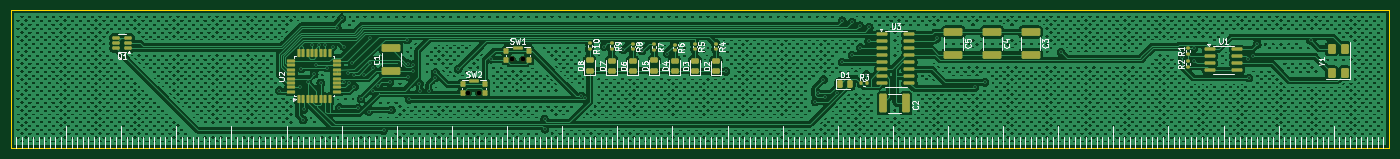
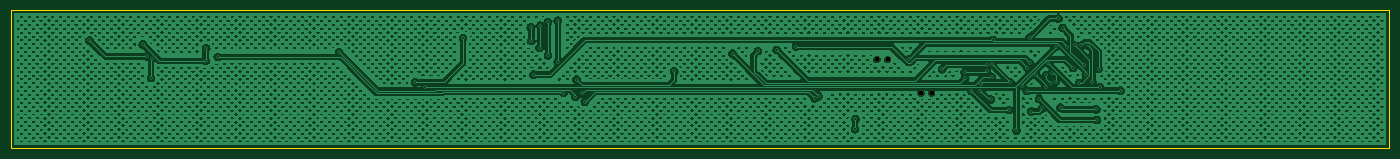
Circuit board: 11 layer files. Board 250.0 x 25.0 mm.
- bottom_copper: PCRuler_KiCad-B_Cu.gbr (2672975 bytes)
- bottom_mask: PCRuler_KiCad-B_Mask.gbr (625 bytes)
- paste: PCRuler_KiCad-B_Paste.gbr (456 bytes)
- bottom_silk: PCRuler_KiCad-B_Silkscreen.gbr (457 bytes)
- outline: PCRuler_KiCad-Edge_Cuts.gbr (690 bytes)
- top_copper: PCRuler_KiCad-F_Cu.gbr (2227670 bytes)
- top_mask: PCRuler_KiCad-F_Mask.gbr (6354 bytes)
- paste: PCRuler_KiCad-F_Paste.gbr (6216 bytes)
- top_silk: PCRuler_KiCad-F_Silkscreen.gbr (56340 bytes)
- drill: PCRuler_KiCad-NPTH.drl (396 bytes)
- drill: PCRuler_KiCad-PTH.drl (1464 bytes)

=== bottom_copper: PCRuler_KiCad-B_Cu.gbr (2672975 bytes, source omitted) ===
=== bottom_mask: PCRuler_KiCad-B_Mask.gbr ===
%TF.GenerationSoftware,KiCad,Pcbnew,9.0.4*%
%TF.CreationDate,2025-09-26T11:32:48-04:00*%
%TF.ProjectId,PCRuler_KiCad,50435275-6c65-4725-9f4b-694361642e6b,rev?*%
%TF.SameCoordinates,Original*%
%TF.FileFunction,Soldermask,Bot*%
%TF.FilePolarity,Negative*%
%FSLAX46Y46*%
G04 Gerber Fmt 4.6, Leading zero omitted, Abs format (unit mm)*
G04 Created by KiCad (PCBNEW 9.0.4) date 2025-09-26 11:32:48*
%MOMM*%
%LPD*%
G01*
G04 APERTURE LIST*
%ADD10C,0.900000*%
G04 APERTURE END LIST*
D10*
%TO.C,SW2*%
X103000000Y-158000000D03*
X104950000Y-158000000D03*
%TD*%
%TO.C,SW1*%
X110975000Y-151950000D03*
X112925000Y-151950000D03*
%TD*%
M02*

=== paste: PCRuler_KiCad-B_Paste.gbr ===
%TF.GenerationSoftware,KiCad,Pcbnew,9.0.4*%
%TF.CreationDate,2025-09-26T11:32:48-04:00*%
%TF.ProjectId,PCRuler_KiCad,50435275-6c65-4725-9f4b-694361642e6b,rev?*%
%TF.SameCoordinates,Original*%
%TF.FileFunction,Paste,Bot*%
%TF.FilePolarity,Positive*%
%FSLAX46Y46*%
G04 Gerber Fmt 4.6, Leading zero omitted, Abs format (unit mm)*
G04 Created by KiCad (PCBNEW 9.0.4) date 2025-09-26 11:32:48*
%MOMM*%
%LPD*%
G01*
G04 APERTURE LIST*
G04 APERTURE END LIST*
M02*

=== bottom_silk: PCRuler_KiCad-B_Silkscreen.gbr ===
%TF.GenerationSoftware,KiCad,Pcbnew,9.0.4*%
%TF.CreationDate,2025-09-26T11:32:48-04:00*%
%TF.ProjectId,PCRuler_KiCad,50435275-6c65-4725-9f4b-694361642e6b,rev?*%
%TF.SameCoordinates,Original*%
%TF.FileFunction,Legend,Bot*%
%TF.FilePolarity,Positive*%
%FSLAX46Y46*%
G04 Gerber Fmt 4.6, Leading zero omitted, Abs format (unit mm)*
G04 Created by KiCad (PCBNEW 9.0.4) date 2025-09-26 11:32:48*
%MOMM*%
%LPD*%
G01*
G04 APERTURE LIST*
G04 APERTURE END LIST*
M02*

=== outline: PCRuler_KiCad-Edge_Cuts.gbr ===
%TF.GenerationSoftware,KiCad,Pcbnew,9.0.4*%
%TF.CreationDate,2025-09-26T11:32:48-04:00*%
%TF.ProjectId,PCRuler_KiCad,50435275-6c65-4725-9f4b-694361642e6b,rev?*%
%TF.SameCoordinates,Original*%
%TF.FileFunction,Profile,NP*%
%FSLAX46Y46*%
G04 Gerber Fmt 4.6, Leading zero omitted, Abs format (unit mm)*
G04 Created by KiCad (PCBNEW 9.0.4) date 2025-09-26 11:32:48*
%MOMM*%
%LPD*%
G01*
G04 APERTURE LIST*
%TA.AperFunction,Profile*%
%ADD10C,0.050000*%
%TD*%
G04 APERTURE END LIST*
D10*
X270000000Y-143000000D02*
X20000000Y-143000000D01*
X270000000Y-168000000D02*
X270000000Y-143000000D01*
X20000000Y-168000000D02*
X270000000Y-168000000D01*
X20000000Y-143000000D02*
X20000000Y-168000000D01*
M02*

=== top_copper: PCRuler_KiCad-F_Cu.gbr (2227670 bytes, source omitted) ===
=== top_mask: PCRuler_KiCad-F_Mask.gbr (6354 bytes, source omitted) ===
=== paste: PCRuler_KiCad-F_Paste.gbr ===
%TF.GenerationSoftware,KiCad,Pcbnew,9.0.4*%
%TF.CreationDate,2025-09-26T11:32:48-04:00*%
%TF.ProjectId,PCRuler_KiCad,50435275-6c65-4725-9f4b-694361642e6b,rev?*%
%TF.SameCoordinates,Original*%
%TF.FileFunction,Paste,Top*%
%TF.FilePolarity,Positive*%
%FSLAX46Y46*%
G04 Gerber Fmt 4.6, Leading zero omitted, Abs format (unit mm)*
G04 Created by KiCad (PCBNEW 9.0.4) date 2025-09-26 11:32:48*
%MOMM*%
%LPD*%
G01*
G04 APERTURE LIST*
G04 Aperture macros list*
%AMRoundRect*
0 Rectangle with rounded corners*
0 $1 Rounding radius*
0 $2 $3 $4 $5 $6 $7 $8 $9 X,Y pos of 4 corners*
0 Add a 4 corners polygon primitive as box body*
4,1,4,$2,$3,$4,$5,$6,$7,$8,$9,$2,$3,0*
0 Add four circle primitives for the rounded corners*
1,1,$1+$1,$2,$3*
1,1,$1+$1,$4,$5*
1,1,$1+$1,$6,$7*
1,1,$1+$1,$8,$9*
0 Add four rect primitives between the rounded corners*
20,1,$1+$1,$2,$3,$4,$5,0*
20,1,$1+$1,$4,$5,$6,$7,0*
20,1,$1+$1,$6,$7,$8,$9,0*
20,1,$1+$1,$8,$9,$2,$3,0*%
G04 Aperture macros list end*
%ADD10RoundRect,0.249999X0.450001X-0.650001X0.450001X0.650001X-0.450001X0.650001X-0.450001X-0.650001X0*%
%ADD11RoundRect,0.150000X-0.825000X-0.150000X0.825000X-0.150000X0.825000X0.150000X-0.825000X0.150000X0*%
%ADD12RoundRect,0.137500X0.137500X-0.600000X0.137500X0.600000X-0.137500X0.600000X-0.137500X-0.600000X0*%
%ADD13RoundRect,0.137500X0.600000X-0.137500X0.600000X0.137500X-0.600000X0.137500X-0.600000X-0.137500X0*%
%ADD14RoundRect,0.135000X-0.315000X-0.365000X0.315000X-0.365000X0.315000X0.365000X-0.315000X0.365000X0*%
%ADD15RoundRect,0.082500X-0.767500X-0.192500X0.767500X-0.192500X0.767500X0.192500X-0.767500X0.192500X0*%
%ADD16RoundRect,0.135000X-0.185000X0.135000X-0.185000X-0.135000X0.185000X-0.135000X0.185000X0.135000X0*%
%ADD17RoundRect,0.135000X-0.135000X-0.185000X0.135000X-0.185000X0.135000X0.185000X-0.135000X0.185000X0*%
%ADD18RoundRect,0.150000X0.512500X0.150000X-0.512500X0.150000X-0.512500X-0.150000X0.512500X-0.150000X0*%
%ADD19RoundRect,0.243750X0.456250X-0.243750X0.456250X0.243750X-0.456250X0.243750X-0.456250X-0.243750X0*%
%ADD20RoundRect,0.243750X-0.243750X-0.456250X0.243750X-0.456250X0.243750X0.456250X-0.243750X0.456250X0*%
%ADD21RoundRect,0.249999X-1.450001X0.450001X-1.450001X-0.450001X1.450001X-0.450001X1.450001X0.450001X0*%
%ADD22RoundRect,0.249999X-0.450001X-1.450001X0.450001X-1.450001X0.450001X1.450001X-0.450001X1.450001X0*%
%ADD23RoundRect,0.249999X1.450001X-0.450001X1.450001X0.450001X-1.450001X0.450001X-1.450001X-0.450001X0*%
G04 APERTURE END LIST*
D10*
%TO.C,Y1*%
X262000000Y-154400000D03*
X262000000Y-150000000D03*
X259600000Y-150000000D03*
X259600000Y-154400000D03*
%TD*%
D11*
%TO.C,U3*%
X178050000Y-147380000D03*
X178050000Y-148650000D03*
X178050000Y-149920000D03*
X178050000Y-151190000D03*
X178050000Y-152460000D03*
X178050000Y-153730000D03*
X178050000Y-155000000D03*
X178050000Y-156270000D03*
X183000000Y-156270000D03*
X183000000Y-155000000D03*
X183000000Y-153730000D03*
X183000000Y-152460000D03*
X183000000Y-151190000D03*
X183000000Y-149920000D03*
X183000000Y-148650000D03*
X183000000Y-147380000D03*
%TD*%
D12*
%TO.C,U2*%
X72200000Y-159162500D03*
X73000000Y-159162500D03*
X73800000Y-159162500D03*
X74600000Y-159162500D03*
X75400000Y-159162500D03*
X76200000Y-159162500D03*
X77000000Y-159162500D03*
X77800000Y-159162500D03*
D13*
X79162500Y-157800000D03*
X79162500Y-157000000D03*
X79162500Y-156200000D03*
X79162500Y-155400000D03*
X79162500Y-154600000D03*
X79162500Y-153800000D03*
X79162500Y-153000000D03*
X79162500Y-152200000D03*
D12*
X77800000Y-150837500D03*
X77000000Y-150837500D03*
X76200000Y-150837500D03*
X75400000Y-150837500D03*
X74600000Y-150837500D03*
X73800000Y-150837500D03*
X73000000Y-150837500D03*
X72200000Y-150837500D03*
D13*
X70837500Y-152200000D03*
X70837500Y-153000000D03*
X70837500Y-153800000D03*
X70837500Y-154600000D03*
X70837500Y-155400000D03*
X70837500Y-156200000D03*
X70837500Y-157000000D03*
X70837500Y-157800000D03*
%TD*%
D11*
%TO.C,U1*%
X237525000Y-150095000D03*
X237525000Y-151365000D03*
X237525000Y-152635000D03*
X237525000Y-153905000D03*
X242475000Y-153905000D03*
X242475000Y-152635000D03*
X242475000Y-151365000D03*
X242475000Y-150095000D03*
%TD*%
D14*
%TO.C,SW2*%
X101925000Y-156450000D03*
X106025000Y-156450000D03*
X101925000Y-158050000D03*
X106025000Y-158050000D03*
D15*
X103975000Y-155825000D03*
%TD*%
D14*
%TO.C,SW1*%
X109900000Y-150400000D03*
X114000000Y-150400000D03*
X109900000Y-152000000D03*
X114000000Y-152000000D03*
D15*
X111950000Y-149775000D03*
%TD*%
D16*
%TO.C,R10*%
X125000000Y-149000000D03*
X125000000Y-150020000D03*
%TD*%
%TO.C,R9*%
X129000000Y-148990000D03*
X129000000Y-150010000D03*
%TD*%
%TO.C,R8*%
X132800000Y-149080000D03*
X132800000Y-150100000D03*
%TD*%
%TO.C,R7*%
X136700000Y-149190000D03*
X136700000Y-150210000D03*
%TD*%
%TO.C,R6*%
X140400000Y-149280000D03*
X140400000Y-150300000D03*
%TD*%
%TO.C,R5*%
X144100000Y-149080000D03*
X144100000Y-150100000D03*
%TD*%
%TO.C,R4*%
X147900000Y-149080000D03*
X147900000Y-150100000D03*
%TD*%
D17*
%TO.C,R3*%
X174280000Y-156300000D03*
X175300000Y-156300000D03*
%TD*%
D16*
%TO.C,R2*%
X233500000Y-152300000D03*
X233500000Y-153320000D03*
%TD*%
%TO.C,R1*%
X233500000Y-149880000D03*
X233500000Y-150900000D03*
%TD*%
D18*
%TO.C,Q1*%
X41275000Y-149900000D03*
X41275000Y-148950000D03*
X41275000Y-148000000D03*
X39000000Y-148000000D03*
X39000000Y-148950000D03*
X39000000Y-149900000D03*
%TD*%
D19*
%TO.C,D8*%
X125000000Y-154000000D03*
X125000000Y-152125000D03*
%TD*%
%TO.C,D7*%
X129000000Y-154037500D03*
X129000000Y-152162500D03*
%TD*%
%TO.C,D6*%
X132800000Y-154037500D03*
X132800000Y-152162500D03*
%TD*%
%TO.C,D5*%
X136700000Y-154000000D03*
X136700000Y-152125000D03*
%TD*%
%TO.C,D4*%
X140400000Y-154037500D03*
X140400000Y-152162500D03*
%TD*%
%TO.C,D3*%
X144100000Y-154037500D03*
X144100000Y-152162500D03*
%TD*%
%TO.C,D2*%
X147900000Y-154075000D03*
X147900000Y-152200000D03*
%TD*%
D20*
%TO.C,D1*%
X170362500Y-156400000D03*
X172237500Y-156400000D03*
%TD*%
D21*
%TO.C,C5*%
X191000000Y-146950000D03*
X191000000Y-151050000D03*
%TD*%
%TO.C,C4*%
X198000000Y-146950000D03*
X198000000Y-151050000D03*
%TD*%
%TO.C,C3*%
X205000000Y-146950000D03*
X205000000Y-151050000D03*
%TD*%
D22*
%TO.C,C2*%
X178250000Y-159900000D03*
X182350000Y-159900000D03*
%TD*%
D23*
%TO.C,C1*%
X89000000Y-154050000D03*
X89000000Y-149950000D03*
%TD*%
M02*

=== top_silk: PCRuler_KiCad-F_Silkscreen.gbr (56340 bytes, source omitted) ===
=== drill: PCRuler_KiCad-NPTH.drl ===
M48
; DRILL file {KiCad 9.0.4} date 2025-09-26T11:32:52-0400
; FORMAT={-:-/ absolute / metric / decimal}
; #@! TF.CreationDate,2025-09-26T11:32:52-04:00
; #@! TF.GenerationSoftware,Kicad,Pcbnew,9.0.4
; #@! TF.FileFunction,NonPlated,1,2,NPTH
FMAT,2
METRIC
; #@! TA.AperFunction,NonPlated,NPTH,ComponentDrill
T1C0.900
%
G90
G05
T1
X103.0Y-158.0
X104.95Y-158.0
X110.975Y-151.95
X112.925Y-151.95
M30

=== drill: PCRuler_KiCad-PTH.drl ===
M48
; DRILL file {KiCad 9.0.4} date 2025-09-26T11:32:52-0400
; FORMAT={-:-/ absolute / metric / decimal}
; #@! TF.CreationDate,2025-09-26T11:32:52-04:00
; #@! TF.GenerationSoftware,Kicad,Pcbnew,9.0.4
; #@! TF.FileFunction,Plated,1,2,PTH
FMAT,2
METRIC
; #@! TA.AperFunction,Plated,PTH,ViaDrill
T1C0.300
%
G90
G05
T1
X68.7Y-157.6
X72.4Y-157.0
X72.7Y-153.6
X73.0Y-162.9
X73.1Y-161.0
X73.8Y-156.0
X74.6Y-149.4
X75.0Y-154.6
X75.4Y-152.9
X75.8Y-149.4
X76.2Y-156.2
X77.0Y-149.4
X77.3Y-153.5
X78.4Y-149.6
X79.2Y-146.2
X79.6Y-160.7
X80.0Y-144.5
X80.4Y-149.6
X80.5Y-156.0
X81.2Y-154.4
X81.4Y-156.2
X81.9Y-152.6
X82.2Y-154.8
X82.3Y-156.9
X82.9Y-160.8
X83.5Y-159.1
X84.0Y-154.8
X84.9Y-161.4
X85.2Y-147.998
X85.2Y-152.6
X85.6Y-153.5
X85.7Y-157.6
X86.626Y-156.674
X87.6Y-164.8
X88.7Y-156.1
X89.0Y-161.1
X91.9Y-148.381
X92.0Y-152.7
X92.1Y-155.1
X92.2Y-159.2
X92.9Y-152.9
X93.0Y-154.0
X94.076Y-156.324
X94.2Y-157.6
X95.8Y-157.6
X96.9Y-155.3
X97.0Y-154.3
X101.1Y-153.7
X107.1Y-151.9
X116.8Y-162.8
X116.9Y-164.6
X123.5Y-158.6
X124.2Y-159.0
X127.6Y-149.6
X131.1Y-150.2
X134.5Y-150.4
X139.1Y-150.9
X149.7Y-154.1
X165.9Y-159.6
X166.4Y-158.1
X167.4Y-155.6
X167.6Y-158.7
X169.788Y-158.001
X170.8Y-144.9
X170.8Y-152.4
X172.6Y-145.2
X172.6Y-151.2
X174.0Y-145.8
X174.1Y-149.8
X175.2Y-154.7
X175.6Y-148.6
X175.7Y-146.1
X188.0Y-148.1
X194.9Y-157.0
X196.7Y-156.1
X210.5Y-150.6
X232.5Y-151.5
X234.6Y-149.9
X234.7Y-152.2
X244.5Y-151.8
X244.6Y-155.3
X245.3Y-151.4
X246.1Y-149.2
X255.8Y-148.5
M30
